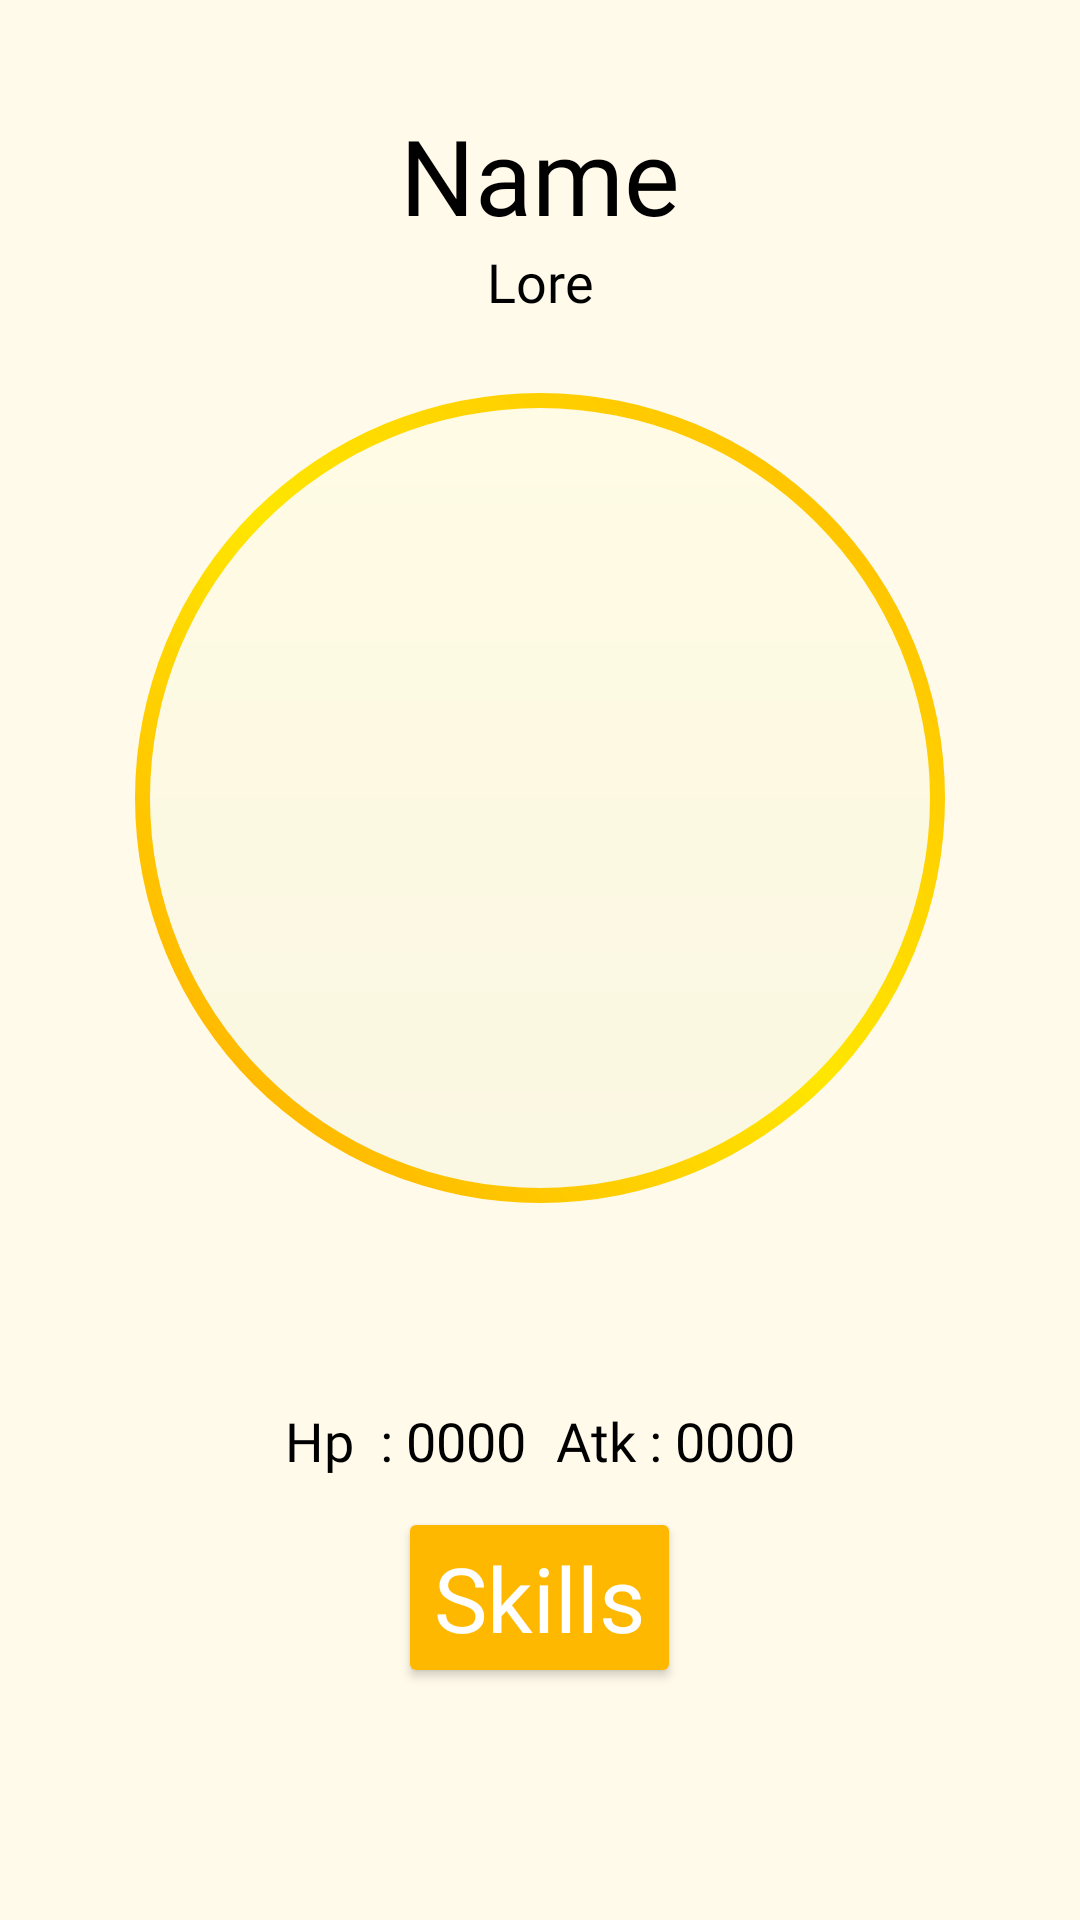

The Android layout XML behind this screen, and the referenced resources:
<!-- AndroidManifest.xml: application theme Theme.Trismegistus -->
<!-- res/layout/activity_detail_ce.xml -->
<?xml version="1.0" encoding="utf-8"?>
<RelativeLayout xmlns:android="http://schemas.android.com/apk/res/android"
    xmlns:app="http://schemas.android.com/apk/res-auto"
    xmlns:tools="http://schemas.android.com/tools"
    android:layout_width="match_parent"
    android:layout_height="match_parent"
    tools:context=".activity.DetailCeActivity"
    android:orientation="vertical"
    android:background="#FFFAEA">

    <ScrollView
        android:layout_width="match_parent"
        android:layout_height="match_parent">

    <RelativeLayout
        android:layout_width="match_parent"
        android:layout_height="wrap_content"
        android:paddingStart="20dp"
        android:paddingEnd="20dp"
        android:paddingTop="30dp"
        android:paddingBottom="30dp"
        >


    <RelativeLayout
        android:id="@+id/rl_ceDetailTop"
        android:layout_width="match_parent"
        android:layout_height="wrap_content"
        android:padding="5dp"
        >

        <TextView
            android:id="@+id/tv_ceNameDetail"
            android:layout_width="match_parent"
            android:layout_height="wrap_content"
            android:textAlignment="center"
            android:text="Name"
            android:textSize="35sp"
            android:fontFamily="@font/gowun"
            android:textColor="@color/black"
            />

        <TextView
            android:id="@+id/tv_ceLore"
            android:layout_width="match_parent"
            android:layout_height="wrap_content"
            android:text="Lore"
            android:textSize="18sp"
            android:fontFamily="@font/gowun"
            android:textColor="@color/black"
            android:textAlignment="center"
            android:layout_below="@+id/tv_ceNameDetail"
            android:visibility="visible"/>

    </RelativeLayout>

        <RelativeLayout
            android:layout_width="wrap_content"
            android:layout_height="wrap_content"
            android:id="@+id/RV_fc"
            android:layout_centerVertical="true"
            android:background="@drawable/circle_border"
            android:padding="10dp"
            android:layout_below="@id/rl_ceDetailTop"
            android:layout_centerHorizontal="true"
            android:layout_marginTop="20dp"
            >
            <com.google.android.material.imageview.ShapeableImageView
                android:id="@+id/iv_ceDetailFace"
                android:layout_width="250dp"
                android:layout_height="250dp"
                android:src="@mipmap/ic_launcher"
                android:theme="@style/circleImageView"
                />

        </RelativeLayout>

    <RatingBar
        android:id="@+id/tv_detailCeRarity"
        android:layout_below="@id/RV_fc"
        android:layout_width="wrap_content"
        android:layout_height="wrap_content"
        android:layout_centerHorizontal="true"
        android:scaleX=".8"
        android:scaleY=".8"
        android:textSize="18sp"
        android:theme="@style/RatingBar"
        android:isIndicator="true"
        android:focusable="false"
        android:layout_marginTop="10dp"
        />

    <LinearLayout
        android:id="@+id/Rv_HPandAtk"
        android:layout_width="wrap_content"
        android:layout_height="wrap_content"
        android:layout_centerHorizontal="true"
        android:layoutDirection="ltr"
        android:layout_below="@+id/tv_detailCeRarity"
        >

        <TextView
            android:id="@+id/tv_detailCeBaseHp"
            android:layout_width="wrap_content"
            android:layout_height="wrap_content"
            android:layout_marginEnd="10dp"
            android:text="Hp  : 0000"
            android:textAlignment="textStart"
            android:textSize="18sp"
            android:fontFamily="@font/gowun"
            android:textColor="@color/black"
            android:layout_weight=".50"
            />
        <TextView
            android:id="@+id/tv_detailCeBaseAtk"
            android:layout_width="wrap_content"
            android:layout_height="wrap_content"
            android:textAlignment="textStart"
            android:text="Atk : 0000"
            android:textSize="18sp"
            android:fontFamily="@font/gowun"
            android:textColor="@color/black"
            android:layout_weight=".50"
            />
    </LinearLayout>

    <Button
        android:id="@+id/btn_sekil"
        android:layout_width="wrap_content"
        android:layout_height="wrap_content"
        android:text="Skills"
        android:textAllCaps="false"
        android:backgroundTint="#FFB800"
        android:layout_below="@+id/Rv_HPandAtk"
        android:layout_centerHorizontal="true"
        android:textSize="30sp"
        android:fontFamily="@font/gowun"
        android:textColor="@color/white"
        android:layout_marginTop="10dp"
        />


        </RelativeLayout>
    </ScrollView>

    <RelativeLayout
        android:id="@+id/rl_ceDetailBody"
        android:layout_width="match_parent"
        android:layout_height="match_parent"
        android:background="#88000000"
        android:visibility="gone">

        <RelativeLayout
            android:layout_width="300dp"
            android:layout_height="wrap_content"
            android:layout_centerVertical="true"
            android:layout_centerHorizontal="true"
            android:background="@drawable/bg_border"
            android:padding="15dp"
            >

                <RelativeLayout
                    android:id="@+id/rl_ceSkill"
                    android:layout_width="match_parent"
                    android:layout_height="wrap_content"
                    >

                    <RelativeLayout
                        android:id="@+id/Rv_SekilBase"
                        android:layout_width="wrap_content"
                        android:layout_height="wrap_content"
                        >
                        <TextView
                            android:id="@+id/tv_ceSkillBase"
                            android:layout_width="match_parent"
                            android:layout_height="wrap_content"
                            android:layout_marginBottom="5dp"
                            android:text="Skill"
                            android:textSize="26sp"
                            android:fontFamily="@font/gowun"
                            android:textAlignment="center"
                            android:textColor="@color/black"
                            />
                        <ImageView
                            android:id="@+id/iv_ceIconSkillBase"
                            android:layout_width="60dp"
                            android:layout_height="60dp"
                            android:layout_marginEnd="8dp"
                            android:layout_marginBottom="15dp"
                            android:layout_below="@id/tv_ceSkillBase"
                            android:src="@mipmap/ic_launcher"/>

                        <TextView
                            android:id="@+id/tv_ceSkillBaseDetail"
                            android:layout_width="wrap_content"
                            android:layout_height="wrap_content"
                            android:layout_below="@id/tv_ceSkillBase"
                            android:layout_toEndOf="@id/iv_ceIconSkillBase"
                            android:text="Skill Base Detail"
                            android:textSize="18sp"
                            android:fontFamily="@font/gowun"
                            android:textColor="@color/black"
                            />
                    </RelativeLayout>

                  <RelativeLayout
                      android:id="@+id/Rv_SekilMax"
                      android:layout_width="wrap_content"
                      android:layout_height="wrap_content"
                      android:layout_below="@id/Rv_SekilBase"
                      android:layout_marginTop="15dp"

                      >
                      <TextView
                          android:id="@+id/tv_ceSkillMax"
                          android:layout_width="match_parent"
                          android:layout_height="wrap_content"
                          android:layout_marginBottom="5dp"
                          android:text="Max Skill"
                          android:textSize="26sp"
                          android:fontFamily="@font/gowun"
                          android:textAlignment="center"
                          android:textColor="@color/black"
                          />

                      <ImageView
                          android:id="@+id/iv_ceIconSkillMax"
                          android:layout_width="60dp"
                          android:layout_height="60dp"
                          android:layout_marginEnd="8dp"
                          android:layout_below="@+id/tv_ceSkillMax"
                          android:src="@mipmap/ic_launcher"/>

                      <TextView
                          android:id="@+id/tv_ceSkillMaxDetail"
                          android:layout_width="wrap_content"
                          android:layout_height="wrap_content"
                          android:layout_toEndOf="@+id/iv_ceIconSkillMax"
                          android:layout_below="@id/tv_ceSkillMax"
                          android:text="Max Skill Detail"
                          android:textSize="18sp"
                          android:fontFamily="@font/gowun"
                          android:textColor="@color/black"
                          />
                  </RelativeLayout>

                    <Button
                        android:id="@+id/btn_close"
                        android:layout_width="wrap_content"
                        android:layout_height="wrap_content"
                        android:layout_marginTop="20dp"
                        android:text="Close"
                        android:padding="10dp"
                        android:textSize="15sp"
                        android:fontFamily="@font/gowun"
                        android:layout_below="@id/Rv_SekilMax"
                        android:layout_centerHorizontal="true"
                        android:backgroundTint="#FFB800"
                        />

                </RelativeLayout>

        </RelativeLayout>

    </RelativeLayout>


</RelativeLayout>
<!-- resources referenced by this layout -->
<resources>
  <color name="black">#FF000000</color>
  <color name="white">#FFFFFFFF</color>
  <!-- drawable bg_border (drawable) -->
  <layer-list xmlns:android="http://schemas.android.com/apk/res/android" >
  
      <item>
          
          <shape android:shape="rectangle" >
              <gradient
                  android:angle="45"
                  android:centerColor="#FFE600"
                  android:endColor="#FFB800"
                  android:startColor="#FFA800" />
                  <corners
                      android:radius="20dp">
                  </corners>
          </shape>
      </item>
      
      <item
          android:bottom="5dp"
          android:left="5dp"
          android:right="5dp"
          android:top="5dp">
          <shape android:shape="rectangle" >
              
              <gradient
                  android:angle="-45"
                  android:endColor="#FAF7E2"
                  android:startColor="#FFFBE4" />
  
              <corners
                  android:radius="17dp">
              </corners>
          </shape>
      </item>
  
  </layer-list>
  <!-- drawable circle_border (drawable) -->
  <layer-list xmlns:android="http://schemas.android.com/apk/res/android" >
  
      <item>
          
          <shape android:shape="rectangle" >
              <gradient
                  android:angle="45"
                  android:centerColor="#FFE600"
                  android:endColor="#FFB800"
                  android:startColor="#FFA800" />
              <corners
                  android:radius="300dp">
              </corners>
          </shape>
      </item>
      
      <item
          android:bottom="5dp"
          android:left="5dp"
          android:right="5dp"
          android:top="5dp">
          <shape android:shape="rectangle" >
              
              <gradient
                  android:angle="-45"
                  android:endColor="#FAF7E2"
                  android:startColor="#FFFBE4" />
  
              <corners
                  android:radius="300dp">
              </corners>
          </shape>
      </item>
  
  </layer-list>
  <style name="RatingBar" parent="Theme.AppCompat">
          <item name="colorControlNormal">#00FFFFFF</item>
          <item name="colorControlActivated">#FFB800</item>
      </style>
  <style name="circleImageView" parent="">
          <item name="cornerFamily">rounded</item>
          <item name="cornerSize">50%</item>
          <item name="android:shadowColor">@color/black</item>
          <item name="android:shadowRadius">20</item>
          <item name="android:shadowDx">0</item>
          <item name="android:shadowDy">0</item>
      </style>
  <style name="Theme.Trismegistus" parent="Theme.MaterialComponents.DayNight.DarkActionBar">
          
          <item name="colorPrimary">@color/purple_500</item>
          <item name="colorPrimaryVariant">@color/purple_700</item>
          <item name="colorOnPrimary">@color/white</item>
          
          <item name="colorSecondary">@color/teal_200</item>
          <item name="colorSecondaryVariant">@color/teal_700</item>
          <item name="colorOnSecondary">@color/black</item>
          
          <item name="android:statusBarColor">#FFB800</item>
          
      </style>
  <color name="purple_500">#FF6200EE</color>
  <color name="purple_700">#FF3700B3</color>
  <color name="teal_200">#FF03DAC5</color>
  <color name="teal_700">#FF018786</color>
</resources>
